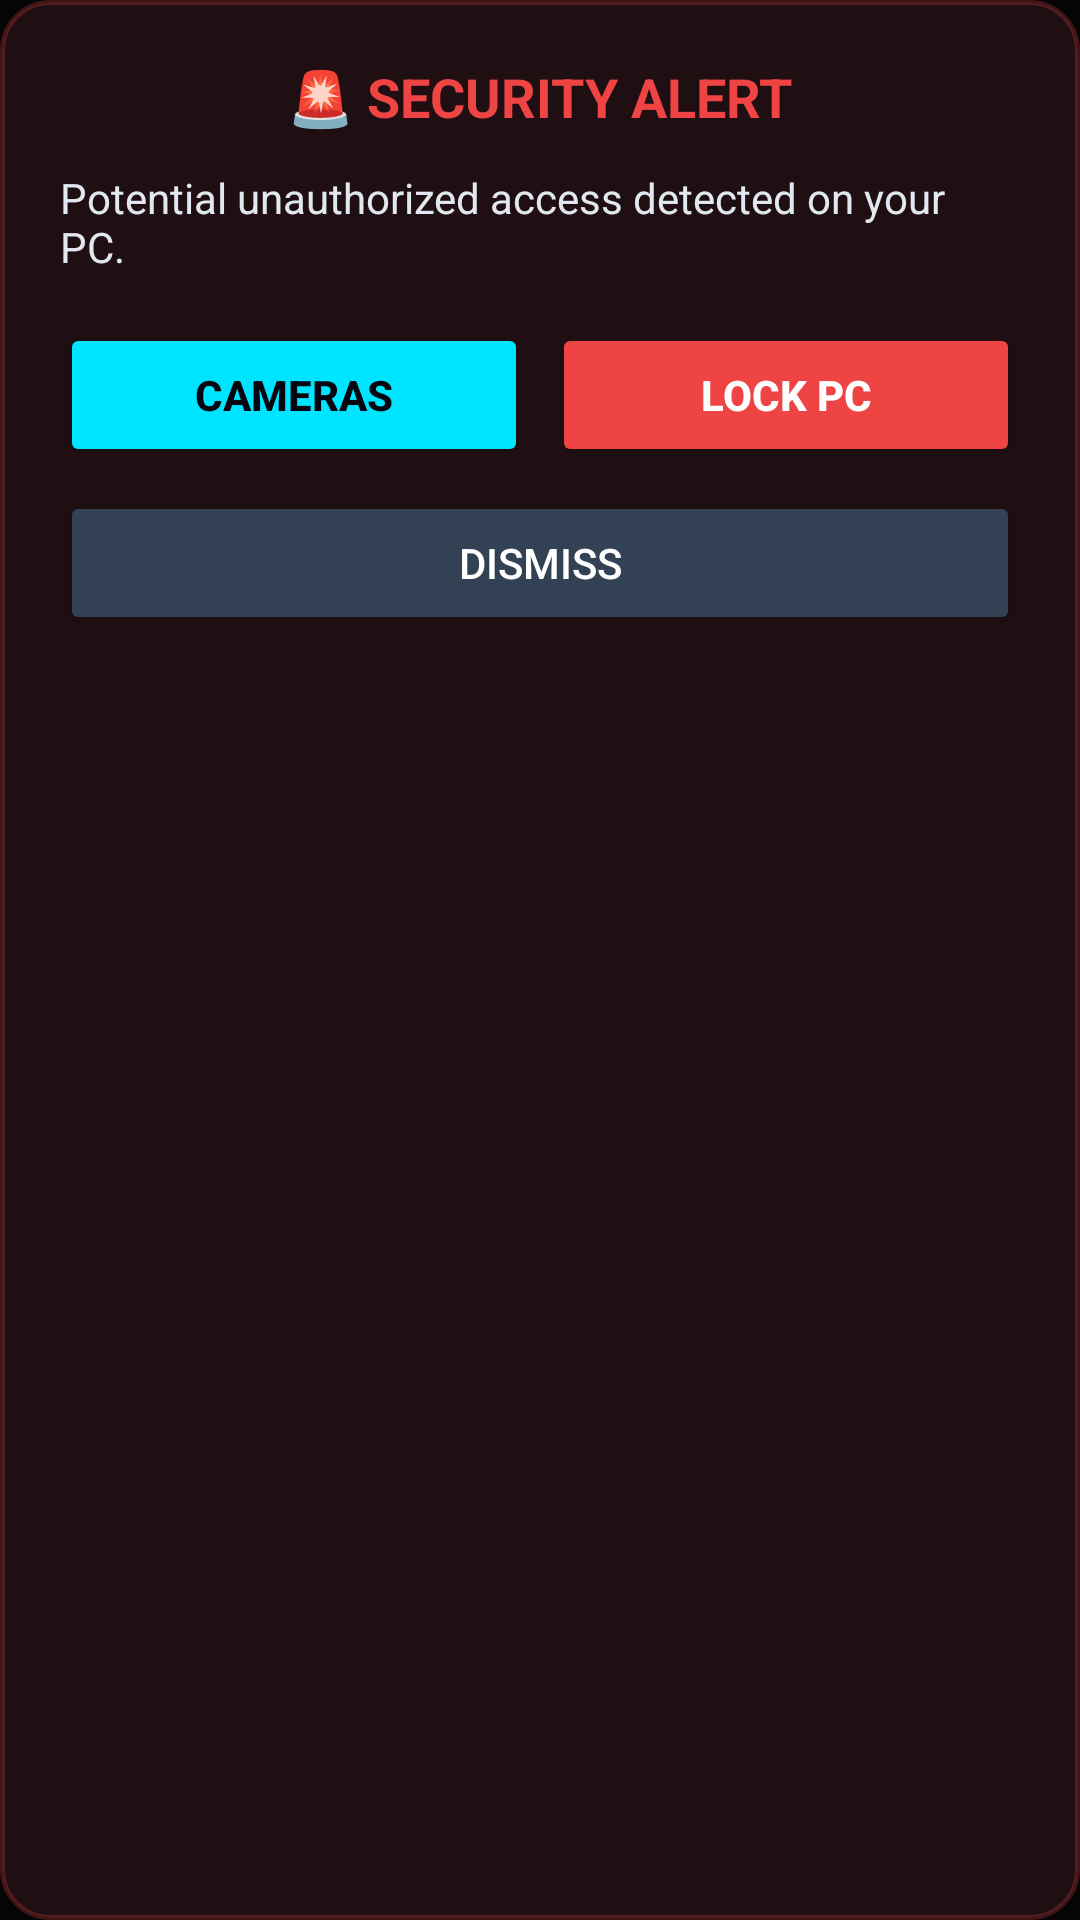

The Android layout XML behind this screen, and the referenced resources:
<!-- AndroidManifest.xml: application theme Theme.HealthBridge -->
<!-- res/layout/dialog_security_alert.xml -->
<?xml version="1.0" encoding="utf-8"?>
<LinearLayout xmlns:android="http://schemas.android.com/apk/res/android"
    android:layout_width="match_parent"
    android:layout_height="wrap_content"
    android:layout_margin="16dp"
    android:background="@drawable/card_background_warning"
    android:orientation="vertical"
    android:padding="20dp">

    <TextView
        android:id="@+id/alertTitle"
        android:layout_width="wrap_content"
        android:layout_height="wrap_content"
        android:layout_gravity="center_horizontal"
        android:layout_marginBottom="12dp"
        android:text="🚨 SECURITY ALERT"
        android:textColor="#EF4444"
        android:textSize="18sp"
        android:textStyle="bold" />

    <TextView
        android:id="@+id/alertBody"
        android:layout_width="wrap_content"
        android:layout_height="wrap_content"
        android:layout_marginBottom="16dp"
        android:text="Potential unauthorized access detected on your PC."
        android:textColor="#E2E8F0"
        android:textSize="14sp" />

    <ImageView
        android:id="@+id/alertImageView"
        android:layout_width="match_parent"
        android:layout_height="200dp"
        android:layout_marginBottom="16dp"
        android:adjustViewBounds="true"
        android:background="#000000"
        android:scaleType="fitCenter"
        android:visibility="gone" />

    <LinearLayout
        android:layout_width="match_parent"
        android:layout_height="wrap_content"
        android:orientation="vertical">

        <LinearLayout
            android:id="@+id/layoutAlertActions"
            android:layout_width="match_parent"
            android:layout_height="wrap_content"
            android:orientation="horizontal"
            android:layout_marginBottom="8dp">

            <Button
                android:id="@+id/btnCheckCameras"
                android:layout_width="0dp"
                android:layout_height="wrap_content"
                android:layout_weight="1"
                android:layout_marginRight="4dp"
                android:backgroundTint="#00E5FF"
                android:text="Cameras"
                android:textColor="#05060F"
                android:textStyle="bold" />

            <Button
                android:id="@+id/btnLockScreen"
                android:layout_width="0dp"
                android:layout_height="wrap_content"
                android:layout_weight="1"
                android:layout_marginLeft="4dp"
                android:backgroundTint="#EF4444"
                android:text="Lock PC"
                android:textColor="#FFFFFF"
                android:textStyle="bold" />

        </LinearLayout>

        <Button
            android:id="@+id/btnDismiss"
            android:layout_width="match_parent"
            android:layout_height="wrap_content"
            android:backgroundTint="#334155"
            android:text="Dismiss"
            android:textColor="#FFFFFF" />

    </LinearLayout>

</LinearLayout>
<!-- resources referenced by this layout -->
<resources>
  <!-- drawable card_background_warning (drawable) -->
  <?xml version="1.0" encoding="utf-8"?>
  <shape xmlns:android="http://schemas.android.com/apk/res/android">
      <solid android:color="#1F0F12"/>
      <corners android:radius="16dp"/>
      <stroke android:width="1.5dp" android:color="#40EF4444"/>
  </shape>
  <style name="Theme.HealthBridge" parent="Theme.Material3.DayNight.NoActionBar">
          
          <item name="colorPrimary">@color/purple_500</item>
          <item name="colorSecondary">@color/teal_200</item>
          <item name="android:statusBarColor">#050505</item>
          <item name="android:navigationBarColor">#050505</item>
          <item name="android:windowLightStatusBar">false</item>
          <item name="android:windowBackground">#050505</item>
      </style>
  <color name="purple_500">#FF6200EE</color>
  <color name="teal_200">#FF03DAC5</color>
</resources>
